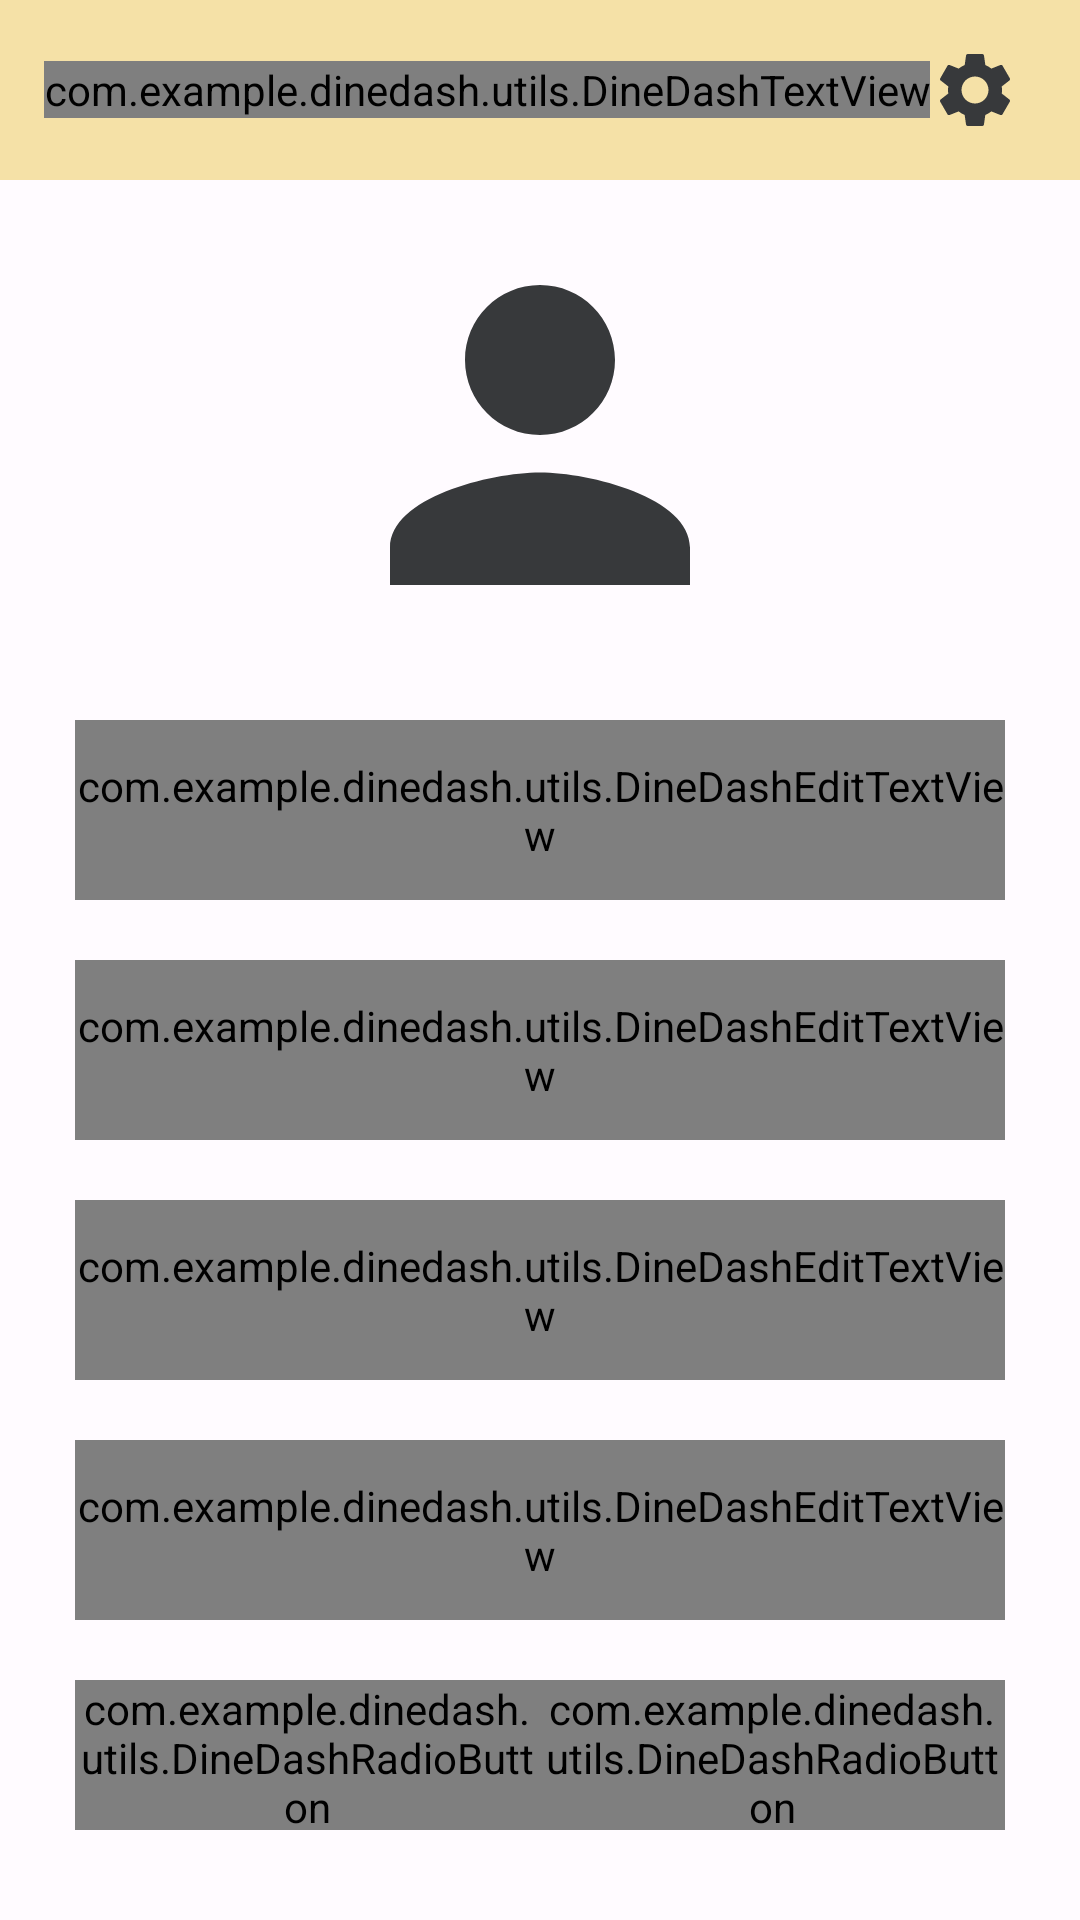

Reconstruct the res/layout file that produces this screen, plus the resources it refers to.
<!-- AndroidManifest.xml: application theme AppTheme -->
<!-- res/layout/fragment_profile.xml -->
<?xml version="1.0" encoding="utf-8"?>
<androidx.constraintlayout.widget.ConstraintLayout xmlns:android="http://schemas.android.com/apk/res/android"
    xmlns:tools="http://schemas.android.com/tools"
    android:layout_width="match_parent"
    android:layout_height="match_parent"
    xmlns:app="http://schemas.android.com/apk/res-auto"
    tools:context=".activities.main.ProfileFragment">
    <androidx.appcompat.widget.Toolbar
        android:id="@+id/toolbar"
        android:layout_width="match_parent"
        android:layout_height="60dp"
        app:layout_constraintStart_toStartOf="parent"
        app:layout_constraintTop_toTopOf="parent"
        android:background="@color/md_theme_dark_onTertiaryContainer">
        <com.example.dinedash.utils.DineDashTextView
            android:layout_width="wrap_content"
            android:layout_height="wrap_content"
            android:text="PROFILE"
            android:layout_gravity="center"
            android:textColor="@color/md_theme_dark_onTertiary"
            android:textSize="25sp"/>
        <ImageView
            android:id="@+id/settingsButton"
            android:layout_width="30dp"
            android:layout_height="30dp"
            android:src="@drawable/baseline_settings_24"
            android:layout_gravity="end"
            android:layout_marginEnd="20dp"/>
    </androidx.appcompat.widget.Toolbar>
   <ImageView
       android:id="@+id/profile_picture"
       android:layout_width="150dp"
       android:layout_height="150dp"
       android:layout_marginTop="10dp"
       android:scaleType="centerCrop"
       app:layout_constraintStart_toStartOf="parent"
       app:layout_constraintEnd_toEndOf="parent"
       app:layout_constraintTop_toBottomOf="@+id/toolbar"
       android:src="@drawable/baseline_person_picture"/>
    <com.google.android.material.textfield.TextInputLayout
        android:id="@+id/first_name"
        android:layout_width="0dp"
        android:layout_height="60dp"
        app:layout_constraintStart_toStartOf="parent"
        app:layout_constraintEnd_toEndOf="parent"
        app:layout_constraintTop_toBottomOf="@+id/profile_picture"
        android:layout_marginStart="25dp"
        android:layout_marginEnd="25dp"
        android:layout_marginTop="20dp"
        android:hint="First Name">
        <com.example.dinedash.utils.DineDashEditTextView
            android:id="@id/first_name_et"
            android:layout_width="match_parent"
            android:layout_height="match_parent"/>
    </com.google.android.material.textfield.TextInputLayout>
    <com.google.android.material.textfield.TextInputLayout
        android:id="@+id/last_name"
        android:layout_width="0dp"
        android:layout_height="60dp"
        app:layout_constraintStart_toStartOf="parent"
        app:layout_constraintEnd_toEndOf="parent"
        app:layout_constraintTop_toBottomOf="@+id/first_name"
        android:layout_marginStart="25dp"
        android:layout_marginEnd="25dp"
        android:layout_marginTop="20dp"
        android:hint="Last Name">
        <com.example.dinedash.utils.DineDashEditTextView
            android:id="@id/last_name_et"
            android:layout_width="match_parent"
            android:layout_height="match_parent"/>
    </com.google.android.material.textfield.TextInputLayout>
    <com.google.android.material.textfield.TextInputLayout
        android:id="@+id/emailId"
        android:layout_width="0dp"
        android:layout_height="60dp"
        app:layout_constraintStart_toStartOf="parent"
        app:layout_constraintEnd_toEndOf="parent"
        app:layout_constraintTop_toBottomOf="@+id/last_name"
        android:layout_marginStart="25dp"
        android:layout_marginEnd="25dp"
        android:layout_marginTop="20dp"
        android:hint="Email Id">
        <com.example.dinedash.utils.DineDashEditTextView
            android:id="@+id/emailId_et"
            android:layout_width="match_parent"
            android:layout_height="match_parent"/>
    </com.google.android.material.textfield.TextInputLayout>
    <com.google.android.material.textfield.TextInputLayout
        android:id="@+id/phone_number"
        android:layout_width="0dp"
        android:layout_height="60dp"
        app:layout_constraintStart_toStartOf="parent"
        app:layout_constraintEnd_toEndOf="parent"
        app:layout_constraintTop_toBottomOf="@+id/emailId"
        android:layout_marginStart="25dp"
        android:layout_marginEnd="25dp"
        android:layout_marginTop="20dp"
        android:hint="Phone Number">
        <com.example.dinedash.utils.DineDashEditTextView
            android:id="@+id/phone_number_et"
            android:layout_width="match_parent"
            android:inputType="phone"
            android:layout_height="match_parent"/>
    </com.google.android.material.textfield.TextInputLayout>
    <RadioGroup
        android:id="@+id/gender_rg"
        android:layout_width="match_parent"
        android:layout_height="50dp"
        app:layout_constraintTop_toBottomOf="@+id/phone_number"
        app:layout_constraintStart_toStartOf="parent"
        android:layout_marginTop="20dp"
        android:orientation="horizontal">
        <com.example.dinedash.utils.DineDashRadioButton
            android:id="@+id/gender_male"
            android:layout_width="wrap_content"
            android:layout_height="match_parent"
            android:layout_weight="1"
            android:layout_marginStart="25dp"
            android:button="@null"
            android:background="@drawable/gender_selector"
            android:text="Male"
            android:textAlignment="center"/>
        <com.example.dinedash.utils.DineDashRadioButton
            android:id="@+id/gender_female"
            android:layout_width="wrap_content"
            android:layout_height="match_parent"
            android:layout_weight="1"
            android:button="@null"
            android:layout_marginEnd="25dp"
            android:checked="false"
            android:textAlignment="center"
            android:background="@drawable/gender_selector"
            android:text="Female"/>
    </RadioGroup>
    <com.example.dinedash.utils.DineDashButton
        android:layout_width="0dp"
        android:layout_height="wrap_content"
        app:layout_constraintStart_toStartOf="parent"
        app:layout_constraintEnd_toEndOf="parent"
        android:id="@+id/save_button"
        android:background="@drawable/button_background"
        android:layout_marginTop="30dp"
        android:layout_marginStart="60dp"
        android:layout_marginEnd="60dp"
        android:text="save"
        app:layout_constraintTop_toBottomOf="@+id/gender_rg"/>

</androidx.constraintlayout.widget.ConstraintLayout>
<!-- resources referenced by this layout -->
<resources>
  <color name="md_theme_dark_onTertiary">#3B2F05</color>
  <color name="md_theme_dark_onTertiaryContainer">#F5E1A7</color>
  <!-- drawable baseline_person_picture (drawable) -->
  <vector android:height="40dp" android:tint="#37393B"
      android:viewportHeight="24" android:viewportWidth="24"
      android:width="40dp" xmlns:android="http://schemas.android.com/apk/res/android">
      <path android:fillColor="@android:color/white" android:pathData="M12,12c2.21,0 4,-1.79 4,-4s-1.79,-4 -4,-4 -4,1.79 -4,4 1.79,4 4,4zM12,14c-2.67,0 -8,1.34 -8,4v2h16v-2c0,-2.66 -5.33,-4 -8,-4z"/>
  </vector>
  <!-- drawable button_background (drawable) -->
  <?xml version="1.0" encoding="utf-8"?>
  <shape xmlns:android="http://schemas.android.com/apk/res/android"
      android:shape="rectangle">
      <gradient
          android:angle="360"
          android:startColor="@color/md_theme_dark_inversePrimary"
          android:endColor="@color/md_theme_dark_onPrimary"
          android:type="linear">
  
      </gradient>
      <corners
          android:radius="10dp">
      </corners>
  </shape>
  <!-- drawable gender_selector (drawable) -->
  <?xml version="1.0" encoding="utf-8"?>
  <selector xmlns:android="http://schemas.android.com/apk/res/android">
      <item
          android:state_checked="true">
          <shape
              android:shape="rectangle">
              <solid
                  android:color="@color/md_theme_dark_onPrimary"/>
              <corners
                  android:topRightRadius="5dp"
                  android:topLeftRadius="5dp"
                  android:bottomLeftRadius="5dp"
                  android:bottomRightRadius="5dp"/>
          </shape>
      </item>
      <item
          android:state_checked="false">
          <shape
              android:shape="rectangle">
              <stroke android:width="1dp"
                  android:color="@color/md_theme_dark_onSecondaryContainer"/>
              <corners
                  android:topRightRadius="5dp"
                  android:topLeftRadius="5dp"
                  android:bottomLeftRadius="5dp"
                  android:bottomRightRadius="5dp"/>
          </shape>
      </item>
  
  </selector>
  <color name="md_theme_dark_inversePrimary">#B02F00</color>
  <color name="md_theme_dark_onPrimary">#5F1500</color>
  <color name="md_theme_dark_onSecondaryContainer">#D9E2FF</color>
  <color name="md_theme_light_primaryContainer">#FFDBD1</color>
  <color name="md_theme_light_primary">#B02F00</color>
  <color name="md_theme_light_onPrimary">#FFFFFF</color>
  <color name="md_theme_light_onPrimaryContainer">#3B0900</color>
  <color name="md_theme_light_secondary">#2B5BB5</color>
  <color name="md_theme_light_onSecondary">#FFFFFF</color>
  <color name="md_theme_light_secondaryContainer">#D9E2FF</color>
  <color name="md_theme_light_onSecondaryContainer">#001945</color>
  <color name="md_theme_light_tertiary">#6C5D2F</color>
  <color name="md_theme_light_onTertiary">#FFFFFF</color>
  <color name="md_theme_light_tertiaryContainer">#F5E1A7</color>
  <color name="md_theme_light_onTertiaryContainer">#231B00</color>
  <color name="md_theme_light_error">#BA1A1A</color>
  <color name="md_theme_light_errorContainer">#FFDAD6</color>
  <color name="md_theme_light_onError">#FFFFFF</color>
  <color name="md_theme_light_onErrorContainer">#410002</color>
  <color name="md_theme_light_background">#FFFBFF</color>
  <color name="md_theme_light_onBackground">#201A18</color>
  <color name="md_theme_light_surface">#FFFBFF</color>
  <color name="md_theme_light_onSurface">#201A18</color>
  <color name="md_theme_light_surfaceVariant">#F5DED8</color>
  <color name="md_theme_light_onSurfaceVariant">#53433F</color>
  <color name="md_theme_light_outline">#85736E</color>
  <color name="md_theme_light_inverseOnSurface">#FBEEEB</color>
  <color name="md_theme_light_inverseSurface">#362F2D</color>
  <color name="md_theme_light_inversePrimary">#FFB5A0</color>
</resources>
